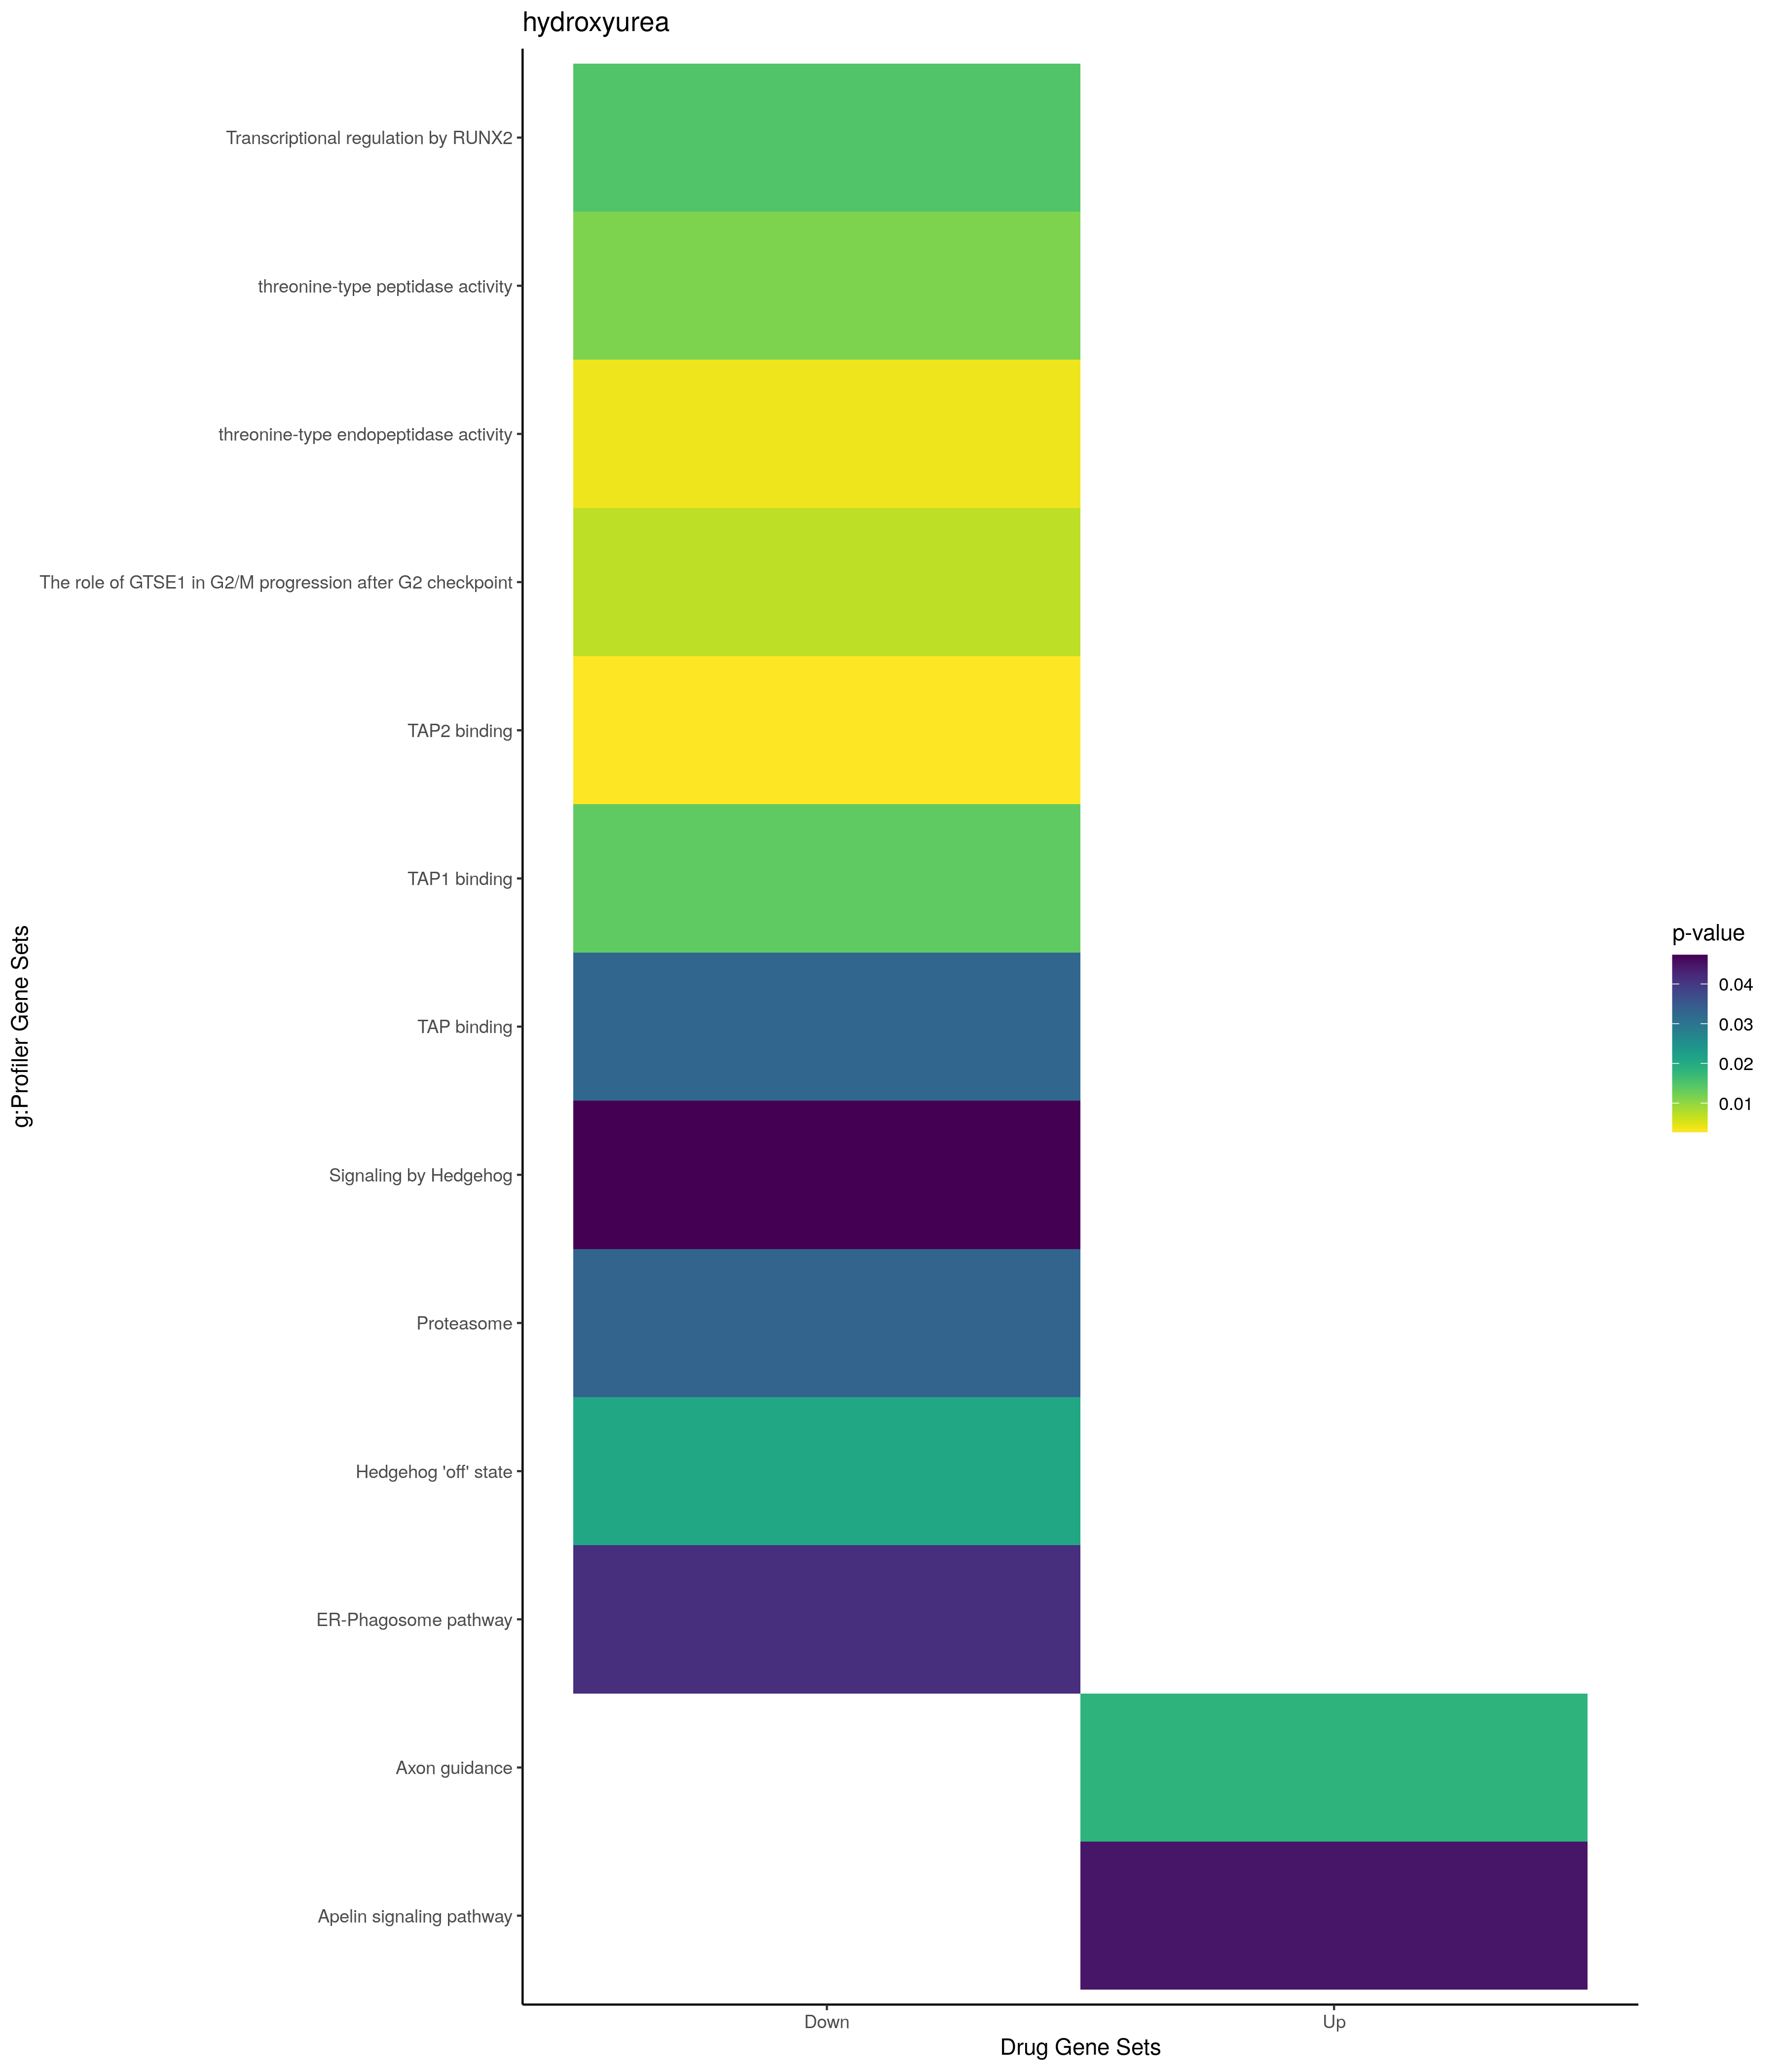

Source data for this figure (header and first rows):
; query; significant; p_value; term_size; query_size; intersection_size; precision; recall; term_id; source; term_name; effective_domain_size; source_order; set
1; query_1; TRUE; 0,0167281273272057; 2; 22; 2; 0,0909090909090909; 1; CORUM:7086; CORUM; GNAI1-GNB1-GNG12 complex; 3627; 2583; Up
2; query_1; TRUE; 0,0499997957490409; 3; 22; 2; 0,0909090909090909; 0,666666666666667; CORUM:1615; CORUM; G protein complex (BTK, GNG1, GNG2); 3627; 789; Up
3; query_1; TRUE; 0,0499997957490409; 3; 22; 2; 0,0909090909090909; 0,666666666666667; CORUM:7014; CORUM; GNAI1-GNGT1-GNB1 complex; 3627; 2518; Up
4; query_1; TRUE; 0,0499997957490409; 3; 22; 2; 0,0909090909090909; 0,666666666666667; CORUM:7019; CORUM; GNAI1-GNB1-GNG2 complex; 3627; 2523; Up
5; query_1; TRUE; 0,0499997957490409; 3; 22; 2; 0,0909090909090909; 0,666666666666667; CORUM:7024; CORUM; GNAI1-GNB1-GNG3 complex; 3627; 2528; Up
6; query_1; TRUE; 0,0499997957490409; 3; 22; 2; 0,0909090909090909; 0,666666666666667; CORUM:7031; CORUM; GNAI1-GNB1-GNG4 complex; 3627; 2534; Up
7; query_1; TRUE; 0,0499997957490409; 3; 22; 2; 0,0909090909090909; 0,666666666666667; CORUM:7036; CORUM; GNAI1-GNB1-GNG5 complex; 3627; 2539; Up
8; query_1; TRUE; 0,0499997957490409; 3; 22; 2; 0,0909090909090909; 0,666666666666667; CORUM:7066; CORUM; GNAI1-GNB1-GNG7 complex; 3627; 2563; Up
9; query_1; TRUE; 0,0499997957490409; 3; 22; 2; 0,0909090909090909; 0,666666666666667; CORUM:7071; CORUM; GNAI1-GNB1-GNG8 complex; 3627; 2568; Up
10; query_1; TRUE; 0,0499997957490409; 3; 22; 2; 0,0909090909090909; 0,666666666666667; CORUM:7076; CORUM; GNAI1-GNB1-GNG10 complex; 3627; 2573; Up
11; query_1; TRUE; 0,0499997957490409; 3; 22; 2; 0,0909090909090909; 0,666666666666667; CORUM:7081; CORUM; GNAI1-GNB1-GNG11 complex; 3627; 2578; Up
12; query_1; TRUE; 0,0499997957490409; 3; 22; 2; 0,0909090909090909; 0,666666666666667; CORUM:7092; CORUM; GNAI1-GNB1-GNG13 complex; 3627; 2589; Up
13; query_1; TRUE; 2,43885441892876e-07; 4313; 102; 50; 0,490196078431373; 0,0115928587989798; GO:0048731; GO:BP; system development; 21100; 15031; Up
14; query_1; TRUE; 9,4637674233413e-06; 4768; 102; 50; 0,490196078431373; 0,0104865771812081; GO:0007275; GO:BP; multicellular organism development; 21100; 3166; Up
15; query_1; TRUE; 0,000322617096282208; 2430; 105; 32; 0,304761904761905; 0,0131687242798354; GO:0007399; GO:BP; nervous system development; 21100; 3276; Up
16; query_1; TRUE; 0,000761783993822587; 845; 77; 15; 0,194805194805195; 0,0177514792899408; GO:0140352; GO:BP; export from cell; 21100; 23070; Up
17; query_1; TRUE; 0,00121306248756158; 786; 54; 12; 0,222222222222222; 0,0152671755725191; GO:0032940; GO:BP; secretion by cell; 21100; 9132; Up
18; query_1; TRUE; 0,00195774306504893; 5754; 102; 51; 0,5; 0,00886339937434828; GO:0048856; GO:BP; anatomical structure development; 21100; 15146; Up
19; query_1; TRUE; 0,0023198340555782; 923; 77; 15; 0,194805194805195; 0,0162513542795233; GO:0046903; GO:BP; secretion; 21100; 14441; Up
20; query_1; TRUE; 0,00304079435201424; 3513; 102; 37; 0,362745098039216; 0,0105323085681753; GO:0048513; GO:BP; animal organ development; 21100; 14835; Up
21; query_1; TRUE; 0,00363174089725849; 1661; 105; 24; 0,228571428571429; 0,0144491270319085; GO:0007267; GO:BP; cell-cell signaling; 21100; 3158; Up
22; query_1; TRUE; 0,00511657677499872; 459; 54; 9; 0,166666666666667; 0,0196078431372549; GO:0023061; GO:BP; signal release; 21100; 7657; Up
23; query_1; TRUE; 0,00576286925554121; 5687; 82; 42; 0,51219512195122; 0,00738526463864955; GO:0048522; GO:BP; positive regulation of cellular process; 21100; 14844; Up
24; query_1; TRUE; 0,00721348192339481; 172; 50; 6; 0,12; 0,0348837209302326; GO:0031214; GO:BP; biomineral tissue development; 21100; 8217; Up
25; query_1; TRUE; 0,00908160451219489; 179; 50; 6; 0,12; 0,0335195530726257; GO:0110148; GO:BP; biomineralization; 21100; 22747; Up
26; query_1; TRUE; 0,00910205061562177; 547; 91; 12; 0,131868131868132; 0,0219378427787934; GO:1903530; GO:BP; regulation of secretion by cell; 21100; 26584; Up
27; query_1; TRUE; 0,01812741690648; 6317; 105; 53; 0,504761904761905; 0,00839005857210701; GO:0032502; GO:BP; developmental process; 21100; 8804; Up
28; query_1; TRUE; 0,018232973603447; 286; 54; 7; 0,12962962962963; 0,0244755244755245; GO:0046879; GO:BP; hormone secretion; 21100; 14418; Up
29; query_1; TRUE; 0,0223043384320166; 295; 54; 7; 0,12962962962963; 0,023728813559322; GO:0009914; GO:BP; hormone transport; 21100; 4230; Up
30; query_1; TRUE; 0,0243688381422379; 603; 91; 12; 0,131868131868132; 0,0199004975124378; GO:0051046; GO:BP; regulation of secretion; 21100; 15537; Up
31; query_1; TRUE; 0,027716238775649; 1366; 10; 6; 0,6; 0,00439238653001464; GO:0030182; GO:BP; neuron differentiation; 21100; 7730; Up
32; query_1; TRUE; 0,0305502507569455; 1940; 102; 24; 0,235294117647059; 0,0123711340206186; GO:0009888; GO:BP; tissue development; 21100; 4208; Up
33; query_1; TRUE; 0,0314475273360092; 31; 32; 3; 0,09375; 0,0967741935483871; GO:0045648; GO:BP; positive regulation of erythrocyte diffe…; 21100; 13380; Up
34; query_1; TRUE; 0,0341823995498959; 2276; 10; 7; 0,7; 0,00307557117750439; GO:0051128; GO:BP; regulation of cellular component organiz…; 21100; 15598; Up
35; query_1; TRUE; 0,036980466654852; 1436; 10; 6; 0,6; 0,00417827298050139; GO:0048699; GO:BP; generation of neurons; 21100; 14999; Up
36; query_1; TRUE; 0,0371166288911658; 6224; 88; 45; 0,511363636363636; 0,00723007712082262; GO:0048518; GO:BP; positive regulation of biological proces…; 21100; 14840; Up
37; query_1; TRUE; 7,76272586402e-05; 609; 105; 15; 0,142857142857143; 0,0246305418719212; GO:0098794; GO:CC; postsynapse; 21698; 3622; Up
38; query_1; TRUE; 7,8792431219227e-05; 12241; 50; 45; 0,9; 0,0036761702475288; GO:0005737; GO:CC; cytoplasm; 21698; 384; Up
39; query_1; TRUE; 0,00339762307775467; 2319; 99; 26; 0,262626262626263; 0,0112117291936179; GO:0042995; GO:CC; cell projection; 21698; 2089; Up
40; query_1; TRUE; 0,00467951299598593; 1305; 105; 19; 0,180952380952381; 0,0145593869731801; GO:0045202; GO:CC; synapse; 21698; 2443; Up
41; query_1; TRUE; 0,00827021985321404; 320; 105; 9; 0,0857142857142857; 0,028125; GO:0014069; GO:CC; postsynaptic density; 21698; 823; Up
42; query_1; TRUE; 0,00956427013823486; 326; 105; 9; 0,0857142857142857; 0,0276073619631902; GO:0032279; GO:CC; asymmetric synapse; 21698; 1507; Up
43; query_1; TRUE; 0,0110844826215867; 1347; 99; 18; 0,181818181818182; 0,0133630289532294; GO:0043005; GO:CC; neuron projection; 21698; 2090; Up
44; query_1; TRUE; 0,0131562630967669; 610; 74; 10; 0,135135135135135; 0,0163934426229508; GO:0030425; GO:CC; dendrite; 21698; 1099; Up
45; query_1; TRUE; 0,013523779337484; 612; 74; 10; 0,135135135135135; 0,0163398692810458; GO:0097447; GO:CC; dendritic tree; 21698; 3353; Up
46; query_1; TRUE; 0,0139545514155686; 2212; 99; 24; 0,242424242424242; 0,0108499095840868; GO:0120025; GO:CC; plasma membrane bounded cell projection; 21698; 3858; Up
47; query_1; TRUE; 0,0142012286321687; 343; 105; 9; 0,0857142857142857; 0,0262390670553936; GO:0099572; GO:CC; postsynaptic specialization; 21698; 3787; Up
48; query_1; TRUE; 0,01659969852834; 350; 105; 9; 0,0857142857142857; 0,0257142857142857; GO:0098984; GO:CC; neuron to neuron synapse; 21698; 3700; Up
49; query_1; TRUE; 0,0348020625037214; 5; 72; 2; 0,0277777777777778; 0,4; GO:0098850; GO:CC; extrinsic component of synaptic vesicle …; 21698; 3649; Up
50; query_1; TRUE; 0,0377957692986606; 835; 74; 11; 0,148648648648649; 0,0131736526946108; GO:0036477; GO:CC; somatodendritic compartment; 21698; 1960; Up
51; query_1; TRUE; 0,04460051320319; 3; 1; 1; 1; 0,333333333333333; GO:0070032; GO:CC; synaptobrevin 2-SNAP-25-syntaxin-1a-comp…; 21698; 2729; Up
52; query_1; TRUE; 0,0446300084354034; 331; 99; 8; 0,0808080808080808; 0,0241691842900302; GO:0098978; GO:CC; glutamatergic synapse; 21698; 3694; Up
53; query_1; TRUE; 0,045599689848813; 101; 22; 3; 0,136363636363636; 0,0297029702970297; GO:0031234; GO:CC; extrinsic component of cytoplasmic side …; 21698; 1245; Up
54; query_1; TRUE; 0,0184346211891244; 174; 6; 3; 0,5; 0,0172413793103448; KEGG:04360; KEGG; Axon guidance; 7559; 288; Up
55; query_1; TRUE; 0,0448544146080572; 135; 22; 4; 0,181818181818182; 0,0296296296296296; KEGG:04371; KEGG; Apelin signaling pathway; 7559; 291; Up
56; query_1; TRUE; 0,00485057046985086; 82; 22; 4; 0,181818181818182; 0,0487804878048781; MIRNA:hsa-miR-493-3p; MIRNA; hsa-miR-493-3p; 13650; 1480; Up
57; query_1; TRUE; 0,048829446716975; 72; 3; 2; 0,666666666666667; 0,0277777777777778; MIRNA:hsa-miR-103a-2-5p; MIRNA; hsa-miR-103a-2-5p; 13650; 27; Up
58; query_1; TRUE; 0,00213436294607657; 4175; 33; 20; 0,606060606060606; 0,00479041916167665; TF:M04953_1; TF; Factor: Sp1; motif: GGNDGGRGGCGGGG; matc…; 19958; 7825; Up
59; query_1; TRUE; 0,00765399772916368; 7100; 33; 25; 0,757575757575758; 0,00352112676056338; TF:M09834; TF; Factor: ZNF148; motif: NNNNNNCCNNCCCCTCC…; 19958; 9494; Up
60; query_1; TRUE; 0,0132318736677061; 7289; 33; 25; 0,757575757575758; 0,00342982576485115; TF:M07397; TF; Factor: ZBP89; motif: CCCCKCCCCCNN; 19958; 9064; Up
... 42 more rows
